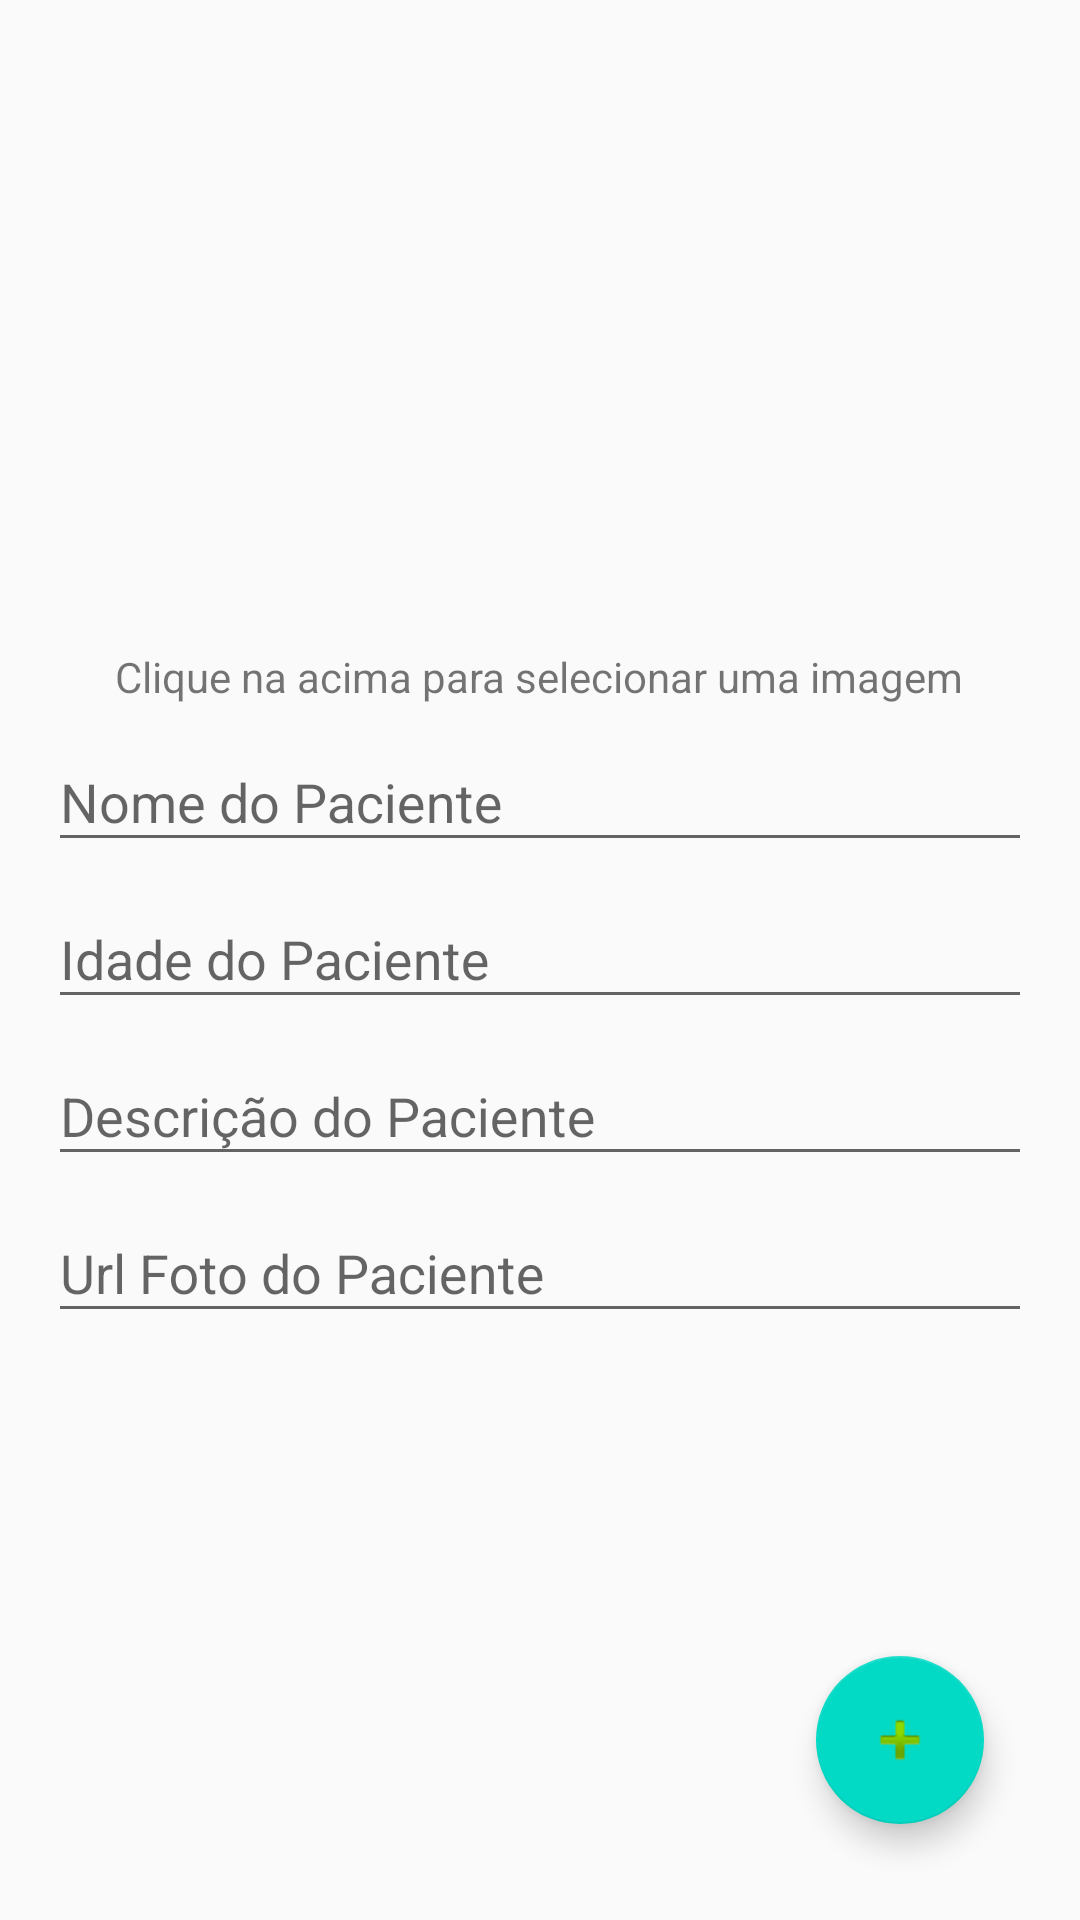

Android layout source for this screen:
<!-- AndroidManifest.xml: application theme AppTheme -->
<!-- res/layout/fragment_novo_paciente.xml -->
<android.support.design.widget.CoordinatorLayout
    android:id="@+id/main_content"
    xmlns:android="http://schemas.android.com/apk/res/android"
    xmlns:app="http://schemas.android.com/apk/res-auto"
    android:layout_width="match_parent"
    android:layout_height="match_parent"
    android:padding="16dp">

    <ScrollView
        android:layout_width="match_parent"
        android:layout_height="match_parent">

        <LinearLayout
            android:layout_width="match_parent"
            android:layout_height="match_parent" android:orientation="vertical">

            <ImageView
                android:id="@+id/iv"
                android:layout_width="150dp"
                android:layout_height="150dp"
                android:layout_gravity="center_horizontal"
                android:layout_marginBottom="10dp"
                android:layout_marginTop="15dp"
                android:scaleType="centerCrop"
                android:src="@drawable/cameraholder" />

            <TextView
                android:layout_width="wrap_content"
                android:layout_height="wrap_content"
                android:layout_gravity="center"
                android:layout_marginTop="25dp"
                android:text="Clique na acima para selecionar uma imagem" />

            <android.support.design.widget.TextInputLayout
                android:id="@+id/inputModelo"
                android:layout_width="match_parent"
                android:layout_height="wrap_content">

                <EditText
                    android:layout_width="match_parent"
                    android:layout_height="wrap_content"
                    android:hint="Nome do Paciente" />

            </android.support.design.widget.TextInputLayout>

            <android.support.design.widget.TextInputLayout
                android:id="@+id/inputMarca"
                android:layout_width="match_parent"
                android:layout_height="wrap_content">

                <EditText
                    android:layout_width="match_parent"
                    android:layout_height="wrap_content"
                    android:hint="Idade do Paciente"
                    android:inputType="number" />

            </android.support.design.widget.TextInputLayout>

            <android.support.design.widget.TextInputLayout
                android:id="@+id/inputAno"
                android:layout_width="match_parent"
                android:layout_height="wrap_content">

                <EditText
                    android:layout_width="match_parent"
                    android:layout_height="wrap_content"
                    android:hint="Descrição do Paciente" />

            </android.support.design.widget.TextInputLayout>

            <android.support.design.widget.TextInputLayout
                android:id="@+id/inputPlaca"
                android:layout_width="match_parent"
                android:layout_height="wrap_content">

                <EditText
                    android:layout_width="match_parent"
                    android:layout_height="wrap_content"
                    android:hint="Url Foto do Paciente" />

            </android.support.design.widget.TextInputLayout>

        </LinearLayout>

    </ScrollView>

    <android.support.design.widget.FloatingActionButton
        android:id="@+id/btSalvar"
        android:layout_width="wrap_content"
        android:layout_height="wrap_content"
        android:layout_gravity="bottom|right"
        android:layout_margin="16dp"
        android:src="@android:drawable/ic_input_add"
        app:layout_anchorGravity="bottom|right|end" />

</android.support.design.widget.CoordinatorLayout>
<!-- resources referenced by this layout -->
<resources>
  <style name="AppTheme" parent="Theme.AppCompat.Light.DarkActionBar">
          
          <item name="colorPrimary">@color/colorPrimary</item>
          <item name="colorPrimaryDark">@color/colorPrimaryDark</item>
          <item name="colorAccent">@color/colorAccent</item>
  
          <item name="android:actionOverflowButtonStyle">@style/option_menu_sobre</item>
      </style>
  <style name="option_menu_sobre" parent="android:style/Widget.Holo.Light.ActionButton.Overflow">
          <item name="android:src">@drawable/iconsobre</item>
      </style>
  <!-- drawable iconsobre: png bitmap (drawable, 12052 bytes) -->
  <!-- not gathered from this repository: default colours our renderer supplied (Android Studio template values) -->
  <color name="colorPrimary">#FF6200EE</color>
  <color name="colorPrimaryDark">#FF3700B3</color>
  <color name="colorAccent">#FF03DAC5</color>
</resources>
